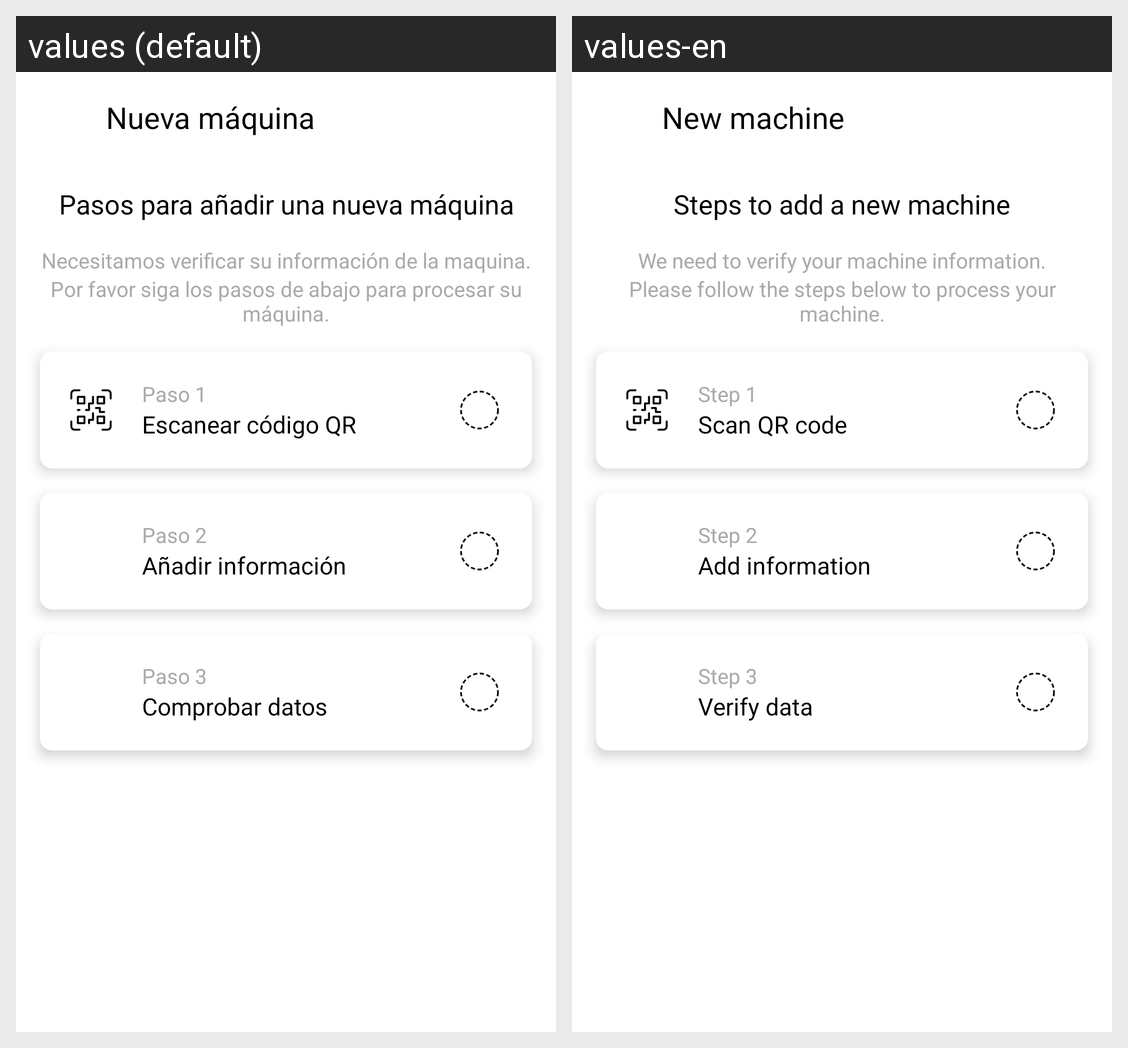

Locale-by-locale string values for the Android screen shown in this grid:
Android screen res/layout/activity_new_machine.xml rendered under 2 locales, left to right: values (default), values-en. Device: Nexus 5 (rendered at 1080×1920; each locale shown at half size, 540×960, under a caption strip naming it); theme Theme.InfinityCrop.
Strings drawn on this screen, with the default value and each locale's value (text and hints the layout hard-codes, and strings that could not be matched under every locale, appear in the picture but are not listed):

tittle_newMachine
  values: Nueva máquina
  values-en: New machine

subtittle_newMachine
  values: Pasos para añadir una nueva máquina
  values-en: Steps to add a new machine

body_newMachine
  values: Necesitamos verificar su información de la maquina.
  values-en: We need to verify your machine information.

body2_newMachine
  values: Por favor siga los pasos de abajo para procesar su máquina.
  values-en: Please follow the steps below to process your machine.

step1_newMachine
  values: Paso 1
  values-en: Step 1

step1Text_newMachine
  values: Escanear código QR
  values-en: Scan QR code

step2_newMachine
  values: Paso 2
  values-en: Step 2

step2Text_newMachine
  values: Añadir información
  values-en: Add information

step3_newMachine
  values: Paso 3
  values-en: Step 3

step3Text_newMachine
  values: Comprobar datos
  values-en: Verify data
